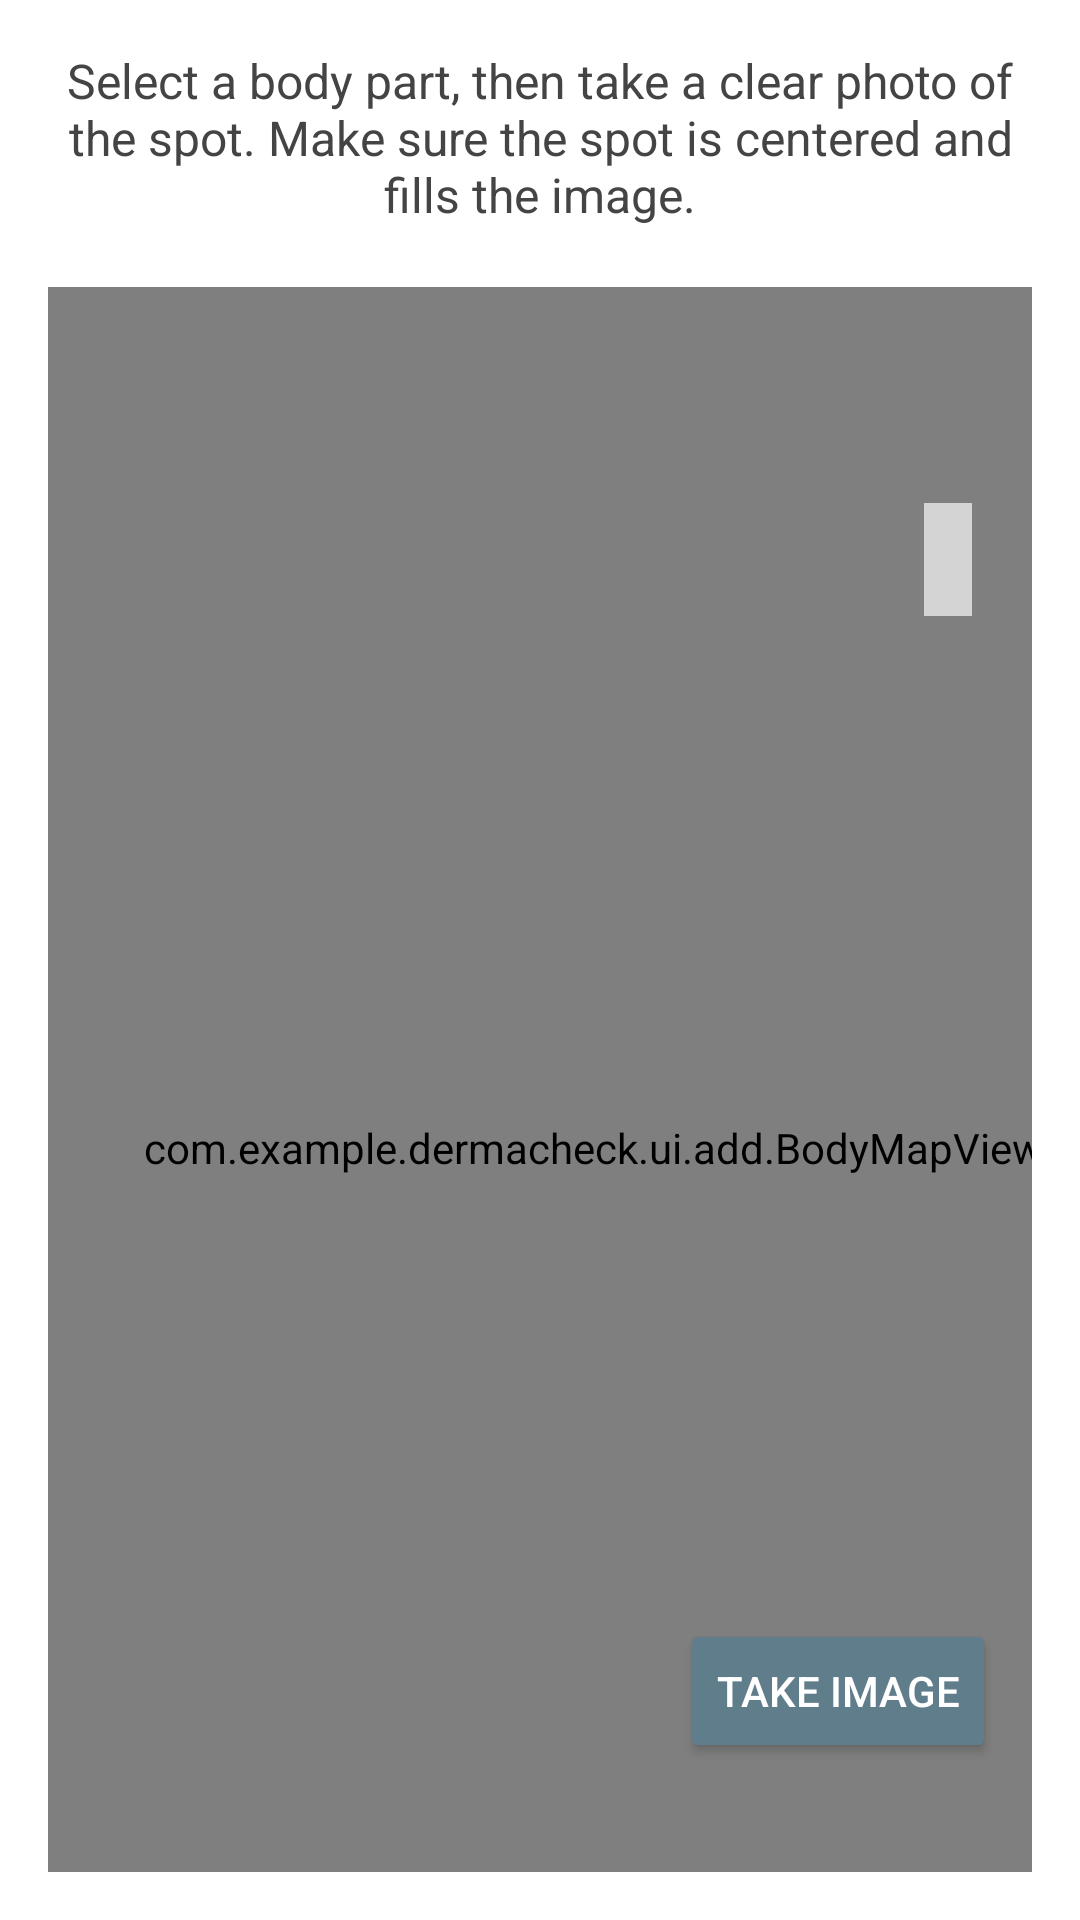

Write the Android layout XML for this screen, with the resource values it uses.
<!-- AndroidManifest.xml: application theme Theme.DermaCheck -->
<!-- res/layout/fragment_add.xml -->
<?xml version="1.0" encoding="utf-8"?>
<androidx.constraintlayout.widget.ConstraintLayout xmlns:android="http://schemas.android.com/apk/res/android"
    xmlns:app="http://schemas.android.com/apk/res-auto"
    xmlns:tools="http://schemas.android.com/tools"
    android:id="@+id/addFragmentLayout"
    android:layout_width="match_parent"
    android:layout_height="match_parent"
    android:padding="16dp"
    android:background="@color/background"
    tools:context=".ui.add.AddFragment">

    

    

    

    

    <TextView
        android:id="@+id/instructionText"
        android:layout_width="0dp"
        android:layout_height="wrap_content"
        android:text="@string/add_image_instructions"
        android:textAlignment="center"
        android:textColor="#444"
        android:textSize="16sp"
        app:layout_constraintEnd_toEndOf="parent"
        app:layout_constraintHorizontal_bias="0.0"
        app:layout_constraintStart_toStartOf="parent"
        app:layout_constraintTop_toTopOf="parent" />

    <com.example.dermacheck.ui.add.BodyMapView
        android:id="@+id/bodyMapView"
        android:layout_width="364dp"
        android:layout_height="574dp"
        android:layout_marginTop="20dp"
        app:layout_constraintEnd_toEndOf="parent"
        app:layout_constraintHorizontal_bias="0.0"
        app:layout_constraintStart_toStartOf="parent"
        app:layout_constraintTop_toBottomOf="@+id/instructionText" />

    <TextView
        android:id="@+id/selectedPartTextView"
        android:layout_width="wrap_content"
        android:layout_height="wrap_content"
        android:layout_marginTop="92dp"
        android:layout_marginEnd="20dp"
        android:background="#AAFFFFFF"
        android:padding="8dp"
        android:text=""
        android:textColor="#000000"
        android:textSize="16sp"
        android:textStyle="bold"
        app:layout_constraintEnd_toEndOf="parent"
        app:layout_constraintHorizontal_bias="1.0"
        app:layout_constraintStart_toStartOf="parent"
        app:layout_constraintTop_toBottomOf="@+id/instructionText" />

    <Button
        android:id="@+id/takePhotoButton"
        android:layout_width="wrap_content"
        android:layout_height="wrap_content"
        android:layout_marginTop="464dp"
        android:layout_marginEnd="12dp"
        android:backgroundTint="@color/primaryLight"
        android:elevation="4dp"
        android:text="Take image"
        android:textColor="#FFFFFF"
        app:layout_constraintEnd_toEndOf="parent"
        app:layout_constraintHorizontal_bias="1.0"
        app:layout_constraintStart_toStartOf="parent"
        app:layout_constraintTop_toBottomOf="@+id/instructionText" />

</androidx.constraintlayout.widget.ConstraintLayout>
<!-- resources referenced by this layout -->
<resources>
  <color name="background">#FFFFFF</color>
  <color name="primaryLight">#607D8B</color>
  <string name="add_image_instructions">Select a body part, then take a clear photo of the spot. Make sure the spot is centered and fills the image.</string>
  <style name="Theme.DermaCheck" parent="Base.Theme.DermaCheck" />
  <style name="Base.Theme.DermaCheck" parent="Theme.Material3.DayNight.NoActionBar">
          
      </style>
</resources>
